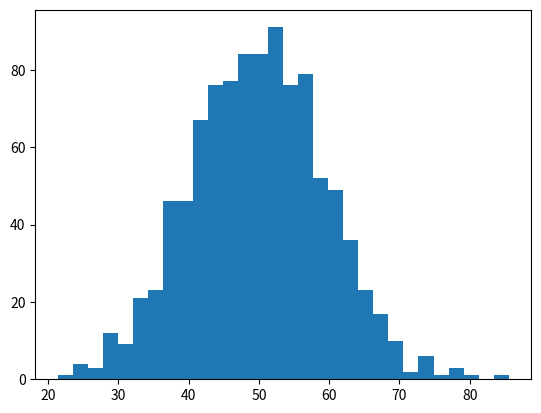

Write the Python code that produced this figure.
import numpy as np
import matplotlib.pyplot as plt
data = np.random.normal(50,10,1000)
plt.hist(data,bins=30)
plt.show()
